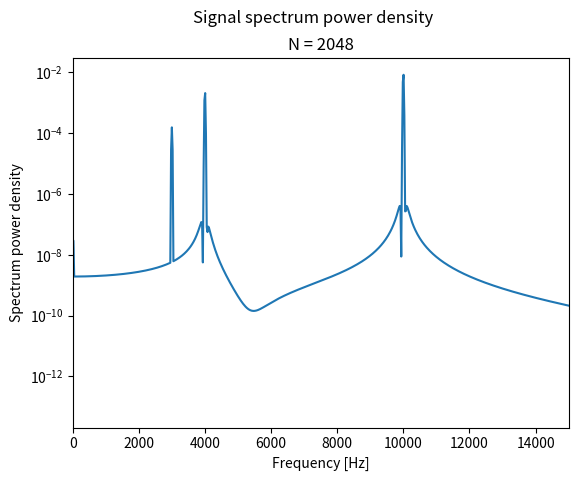

Reproduce this figure in Python. (Note: this script raises an exception after producing the figure.)
import numpy as np
import scipy.signal as sig
import matplotlib.pyplot as plt

A = [0.1, 0.4, 0.8]
f = [3000, 4000, 10000]

fs = 48000

N1 = 2048
N2 = 3 * N1 // 2

def sigval(time):
    return sum([_a * np.sin(2*np.pi*_f*time) for _a, _f in zip(A, f)])


if __name__ == "__main__":
    for n in (N1, N2):
        signal = sum([_a * np.sin(2*np.pi*_f*np.arange(n) / fs) for _a, _f in zip(A, f)])
        fper, Pxx = sig.periodogram(signal, fs, 'hamming', n, scaling="density")
        plt.semilogy(fper, Pxx)
        plt.xlim(0, 15000)
        plt.xlabel("Frequency [Hz]")
        plt.ylabel("Spectrum power density")
        plt.suptitle("Signal spectrum power density")
        plt.title(f"N = {n}")
        plt.gcf().savefig(f"lab1-signal/charts/zad4/N={n}-Power-density-spectrum.png", format="png")
        plt.clf()

    window = fs / np.gcd.reduce(f)
    print(f"Window = {window}\nN1 % window = {N1%window}\nN2 % window = {N2%window}")
